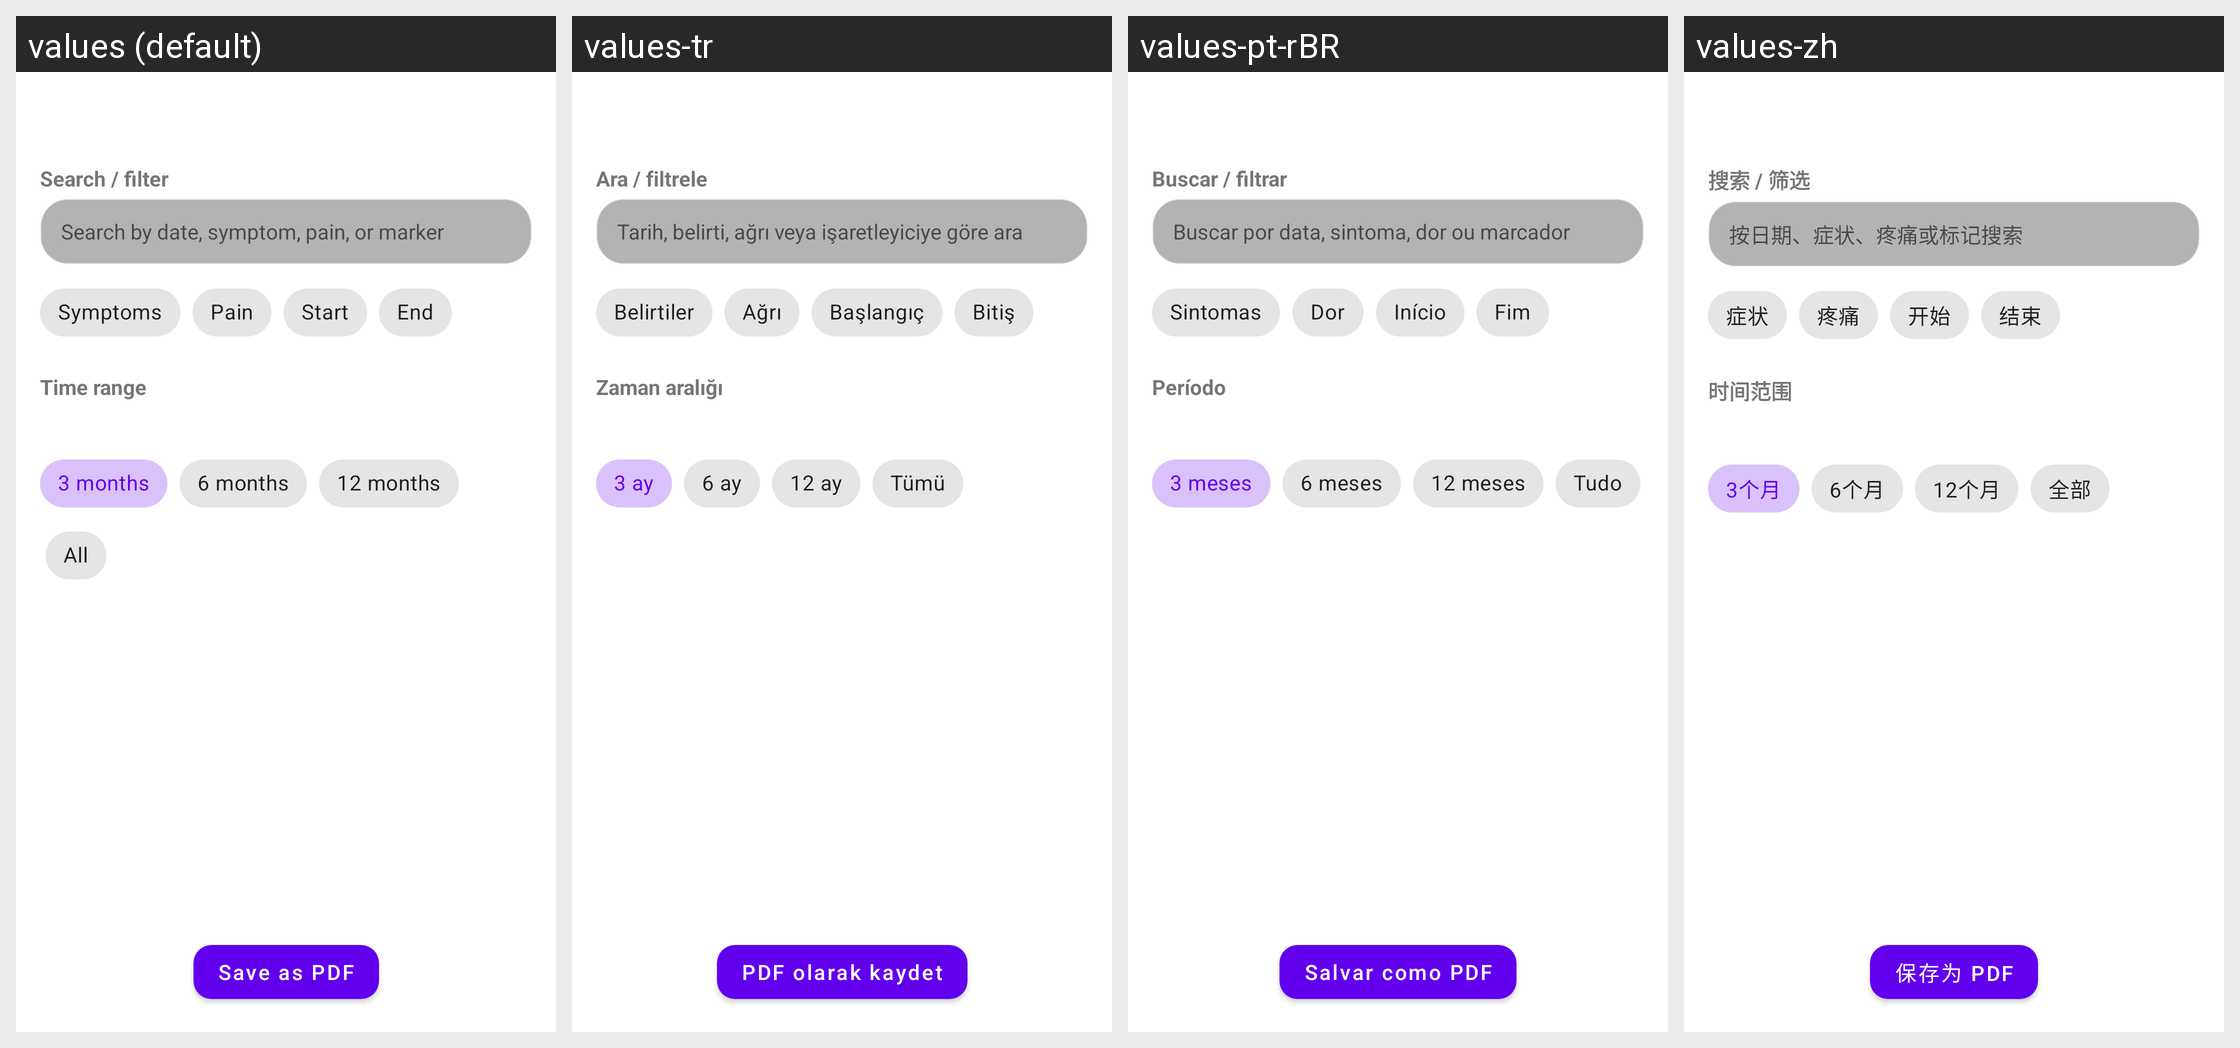

Locale-by-locale string values for the Android screen shown in this grid:
Android screen res/layout/fragment_period_details.xml rendered under 4 locales, left to right: values (default), values-tr, values-pt-rBR, values-zh. Device: Nexus 5 (rendered at 1080×1920; each locale shown at half size, 540×960, under a caption strip naming it); theme Theme.MaterialComponents.DayNight.NoActionBar.
Other locales in the repository, not shown: values-de, values-es, values-fr, values-it, values-pl, values-ru.
Strings drawn on this screen, with the default value and each locale's value (text and hints the layout hard-codes, and strings that could not be matched under every locale, appear in the picture but are not listed):

period_details_filter_label
  values: Search / filter
  values-tr: Ara / filtrele
  values-pt-rBR: Buscar / filtrar
  values-zh: 搜索 / 筛选

period_details_search_hint
  values: Search by date, symptom, pain, or marker
  values-tr: Tarih, belirti, ağrı veya işaretleyiciye göre ara
  values-pt-rBR: Buscar por data, sintoma, dor ou marcador
  values-zh: 按日期、症状、疼痛或标记搜索

period_details_filter_symptoms
  values: Symptoms
  values-tr: Belirtiler
  values-pt-rBR: Sintomas
  values-zh: 症状

period_details_filter_pain
  values: Pain
  values-tr: Ağrı
  values-pt-rBR: Dor
  values-zh: 疼痛

period_details_filter_start
  values: Start
  values-tr: Başlangıç
  values-pt-rBR: Início
  values-zh: 开始

period_details_filter_end
  values: End
  values-tr: Bitiş
  values-pt-rBR: Fim
  values-zh: 结束

period_details_range_label
  values: Time range
  values-tr: Zaman aralığı
  values-pt-rBR: Período
  values-zh: 时间范围

period_details_range_3m
  values: 3 months
  values-tr: 3 ay
  values-pt-rBR: 3 meses
  values-zh: 3个月

period_details_range_6m
  values: 6 months
  values-tr: 6 ay
  values-pt-rBR: 6 meses
  values-zh: 6个月

period_details_range_12m
  values: 12 months
  values-tr: 12 ay
  values-pt-rBR: 12 meses
  values-zh: 12个月

period_details_range_all
  values: All
  values-tr: Tümü
  values-pt-rBR: Tudo
  values-zh: 全部

btn_period_details_save_pdf
  values: Save as PDF
  values-tr: PDF olarak kaydet
  values-pt-rBR: Salvar como PDF
  values-zh: 保存为 PDF
